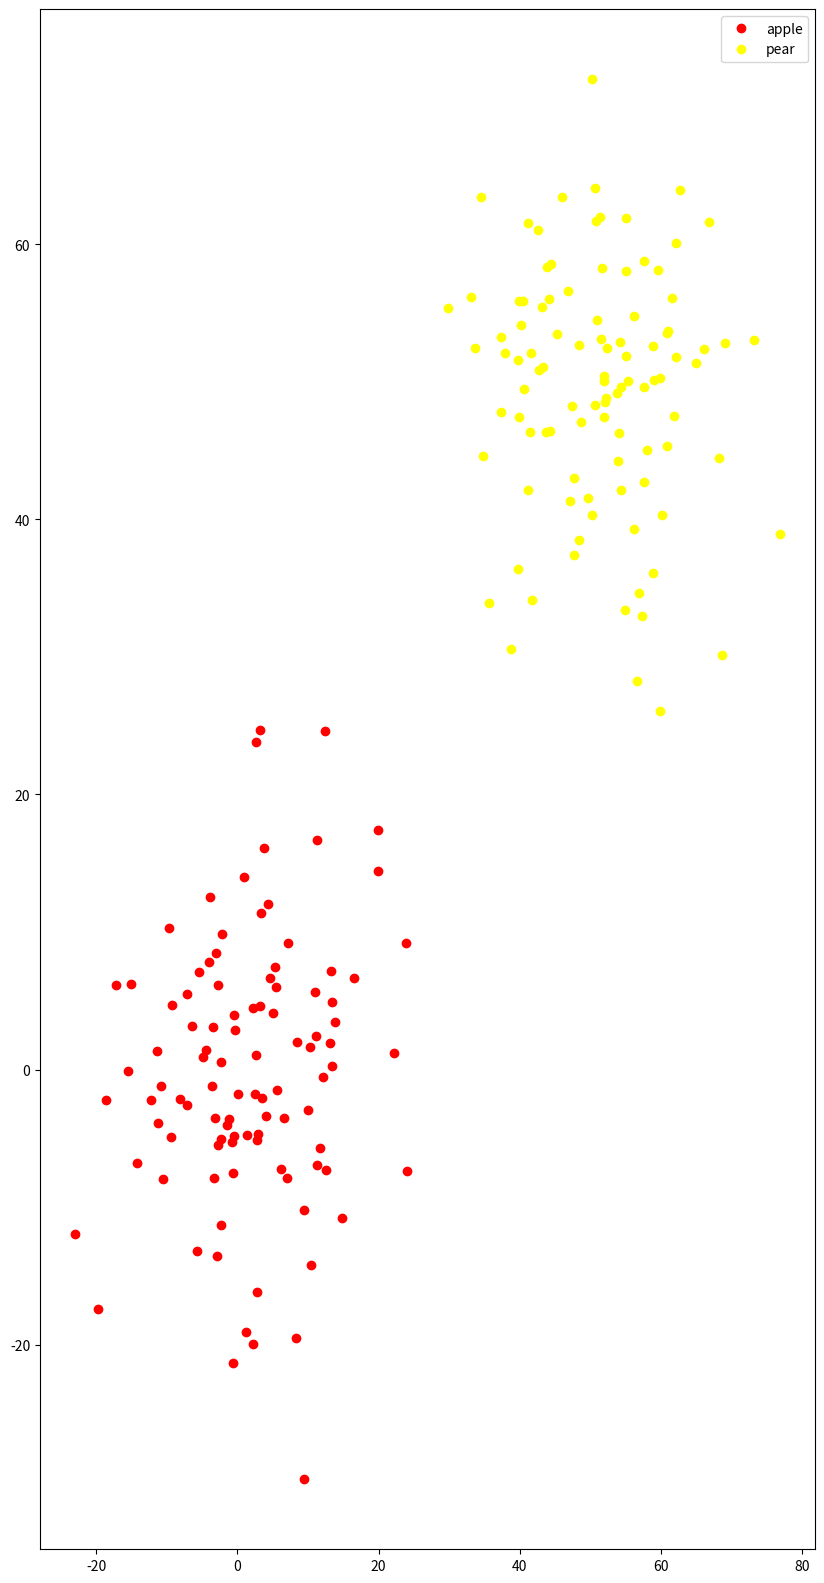

The matplotlib source for this figure:
# -*- coding: utf-8 -*-
import numpy as np
import scipy
import matplotlib.pyplot as plt

#the number of apple and pear
numb_a = 100
numb_p = 100

np.random.seed(10)

cov = [[100,0],[0,100]]

#apple
mean_a = [0,0]
X_a,Y_a = np.random.multivariate_normal(mean=mean_a, cov=cov, size=numb_a).T
Z_a = np.repeat(1, numb_a)

#pear
mean_p = [50,50]
X_p,Y_p = np.random.multivariate_normal(mean=mean_p, cov=cov, size=numb_p).T
Z_p = np.repeat(-1, numb_p)

#merge apple and pear
X = np.append(X_a, X_p)
Y = np.append(Y_a, Y_p)

#loss function









plt.figure(figsize = (10,20), dpi = 80)
plt.plot(X_a, Y_a, "o", color = "red", label = "apple")
plt.legend()
plt.plot(X_p, Y_p, "o", color = "yellow", label = "pear" )
plt.legend()

plt.show()
